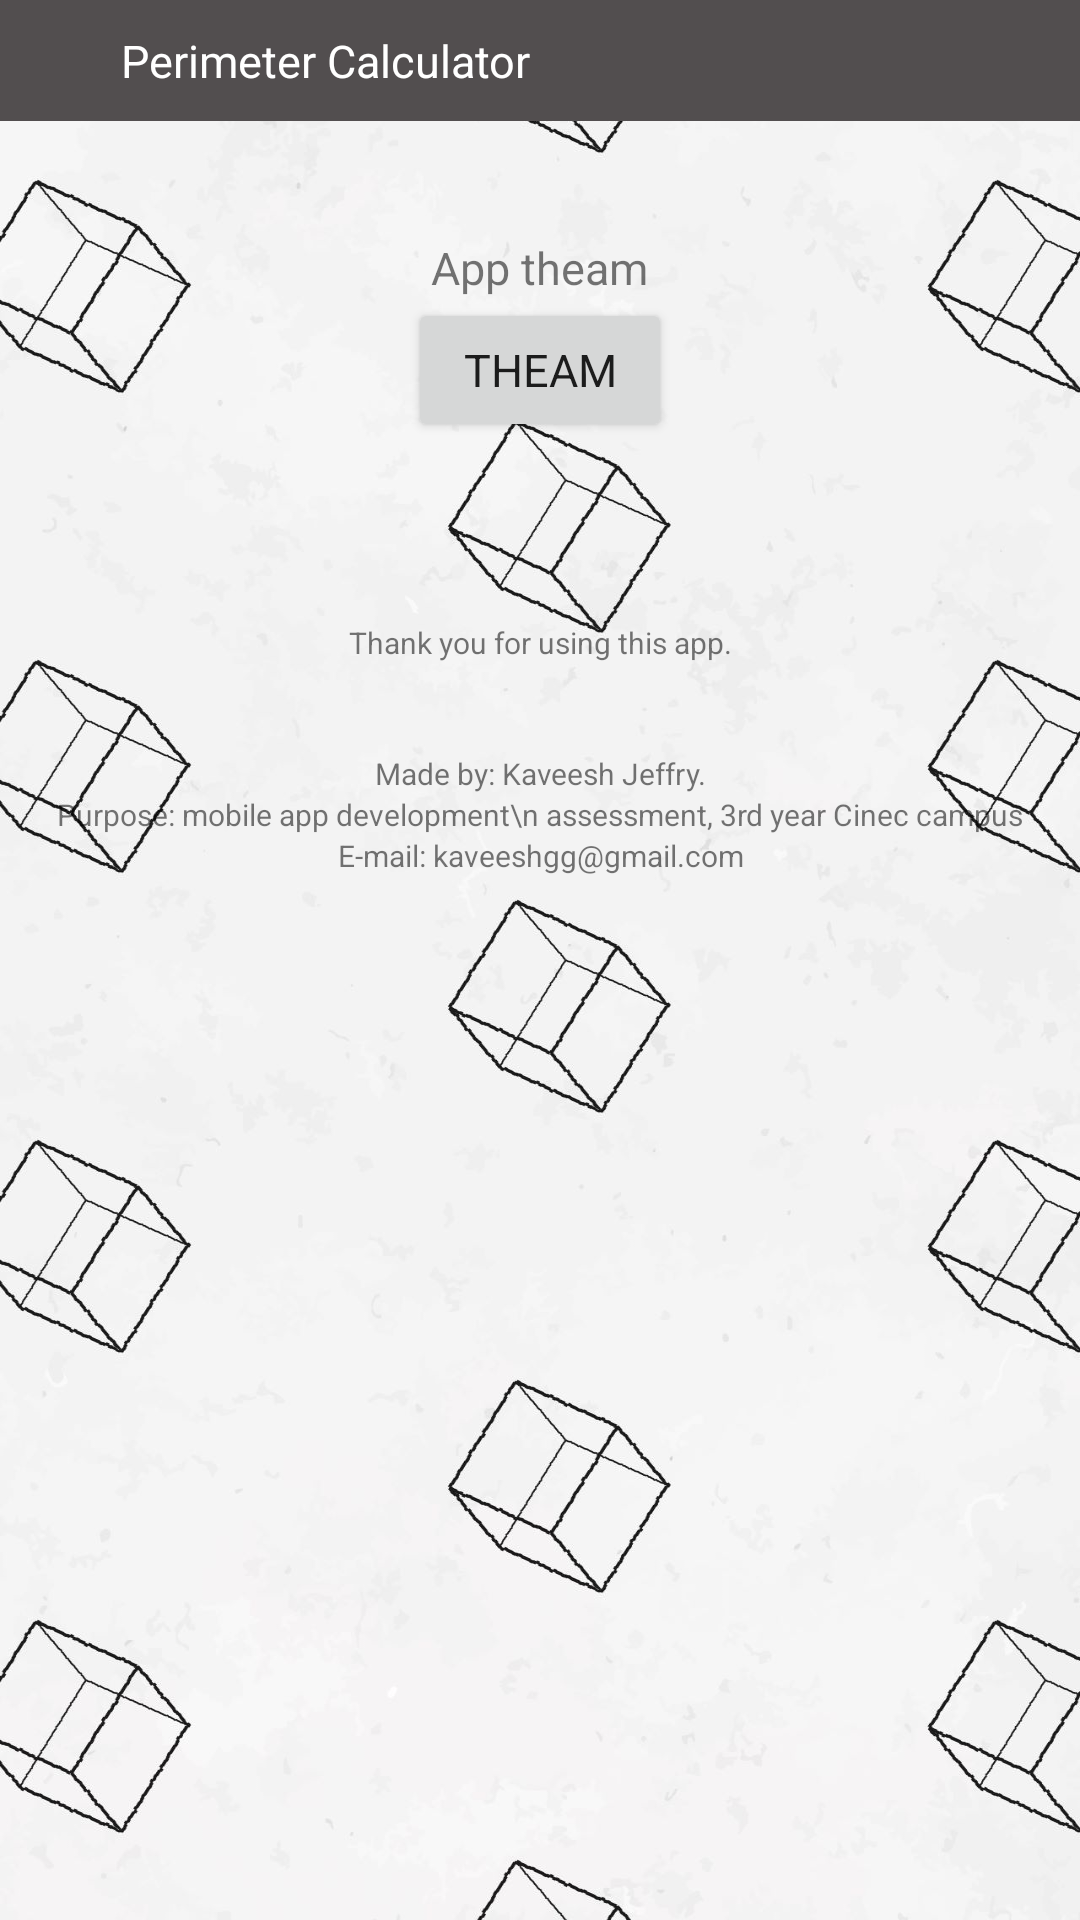

Layout XML and referenced resources for this Android screen:
<!-- AndroidManifest.xml: application theme Theme.PerimeterCalculator -->
<!-- res/layout/activity_settings.xml -->
<?xml version="1.0" encoding="utf-8"?>
<androidx.constraintlayout.widget.ConstraintLayout xmlns:android="http://schemas.android.com/apk/res/android"
    xmlns:app="http://schemas.android.com/apk/res-auto"
    xmlns:tools="http://schemas.android.com/tools"
    android:layout_width="match_parent"
    android:layout_height="match_parent"
    tools:context=".settings">


    <LinearLayout
        android:layout_width="match_parent"
        android:layout_height="match_parent"
        android:orientation="vertical"
        android:gravity="center_horizontal"
        android:weightSum="10"


        >
        <LinearLayout
            android:layout_width="match_parent"
            android:layout_height="wrap_content"
            android:orientation="horizontal"
            android:layout_weight="1">

            <LinearLayout
                android:layout_width="match_parent"
                android:orientation="horizontal"
                android:layout_height="wrap_content"
                android:layout_weight="1"
                android:weightSum="10"
                android:gravity="center"
                android:background="@color/gray"

                >

                <ImageButton
                    android:layout_width="wrap_content"
                    android:layout_height="wrap_content"
                    android:layout_gravity="center"
                    android:layout_weight="1"
                    android:background="@android:color/transparent"
                    android:src="@drawable/home"
                    android:id="@+id/home"


                    />

                <TextView

                    android:layout_weight="8"
                    android:layout_width="wrap_content"
                    android:layout_height="wrap_content"
                    android:text="Perimeter Calculator"
                    android:gravity="left"
                    android:layout_margin="10dp"
                    android:textColor="@color/white"
                    />



            </LinearLayout>
            /////////////////////////////////////////////////////////////////////////////////

        </LinearLayout>

        <TextView
            android:layout_width="wrap_content"
            android:layout_height="wrap_content"
            android:text="App theam"
            />
        <Button
            android:layout_width="wrap_content"
            android:layout_height="wrap_content"
            android:text="Theam"
            android:id="@+id/swit"/>
        <TextView
            android:layout_width="match_parent"
            android:layout_height="wrap_content"
            android:layout_marginTop="60dp"
            android:gravity="center_horizontal"
            android:textSize="10dp"
            android:text="
            Thank you for using this app.
            "/>
        <TextView
            android:layout_width="match_parent"
            android:layout_height="wrap_content"
            android:gravity="center_horizontal"
            android:layout_marginTop="30dp"
            android:textSize="10dp"
            android:text="
            Made by: Kaveesh Jeffry.
            "/>
        <TextView
            android:layout_width="match_parent"
            android:layout_height="wrap_content"

            android:textAlignment="center"
            android:textSize="10dp"
            android:text="
            Purpose: mobile app development\n assessment, 3rd year Cinec campus
            "/>

        <TextView
            android:layout_width="match_parent"
            android:layout_height="wrap_content"
            android:gravity="center_horizontal"
            android:textSize="10dp"
            android:text="
            E-mail: kaveeshgg@gmail.com
            "/>




    </LinearLayout>

</androidx.constraintlayout.widget.ConstraintLayout>
<!-- resources referenced by this layout -->
<resources>
  <color name="gray">#524E4F</color>
  <color name="white">#FFFFFFFF</color>
  <style name="Theme.PerimeterCalculator" parent="Base.Theme.PerimeterCalculator" />
  <style name="Base.Theme.PerimeterCalculator" parent="Theme.AppCompat.DayNight.NoActionBar">
          
          
          <item name="android:colorPrimary">#524E4F</item>
          <item name="android:colorAccent">#524E4F</item>
          <item name="android:statusBarColor">@color/black</item>
          <item name="fontFamily">@font/console</item>
          <item name="android:textSize">15dp</item>
          <item name="android:windowBackground">@drawable/back1</item>
  
  
      </style>
  <color name="black">#FF000000</color>
  <!-- drawable back1: jpg bitmap (drawable, 140171 bytes) -->
</resources>
